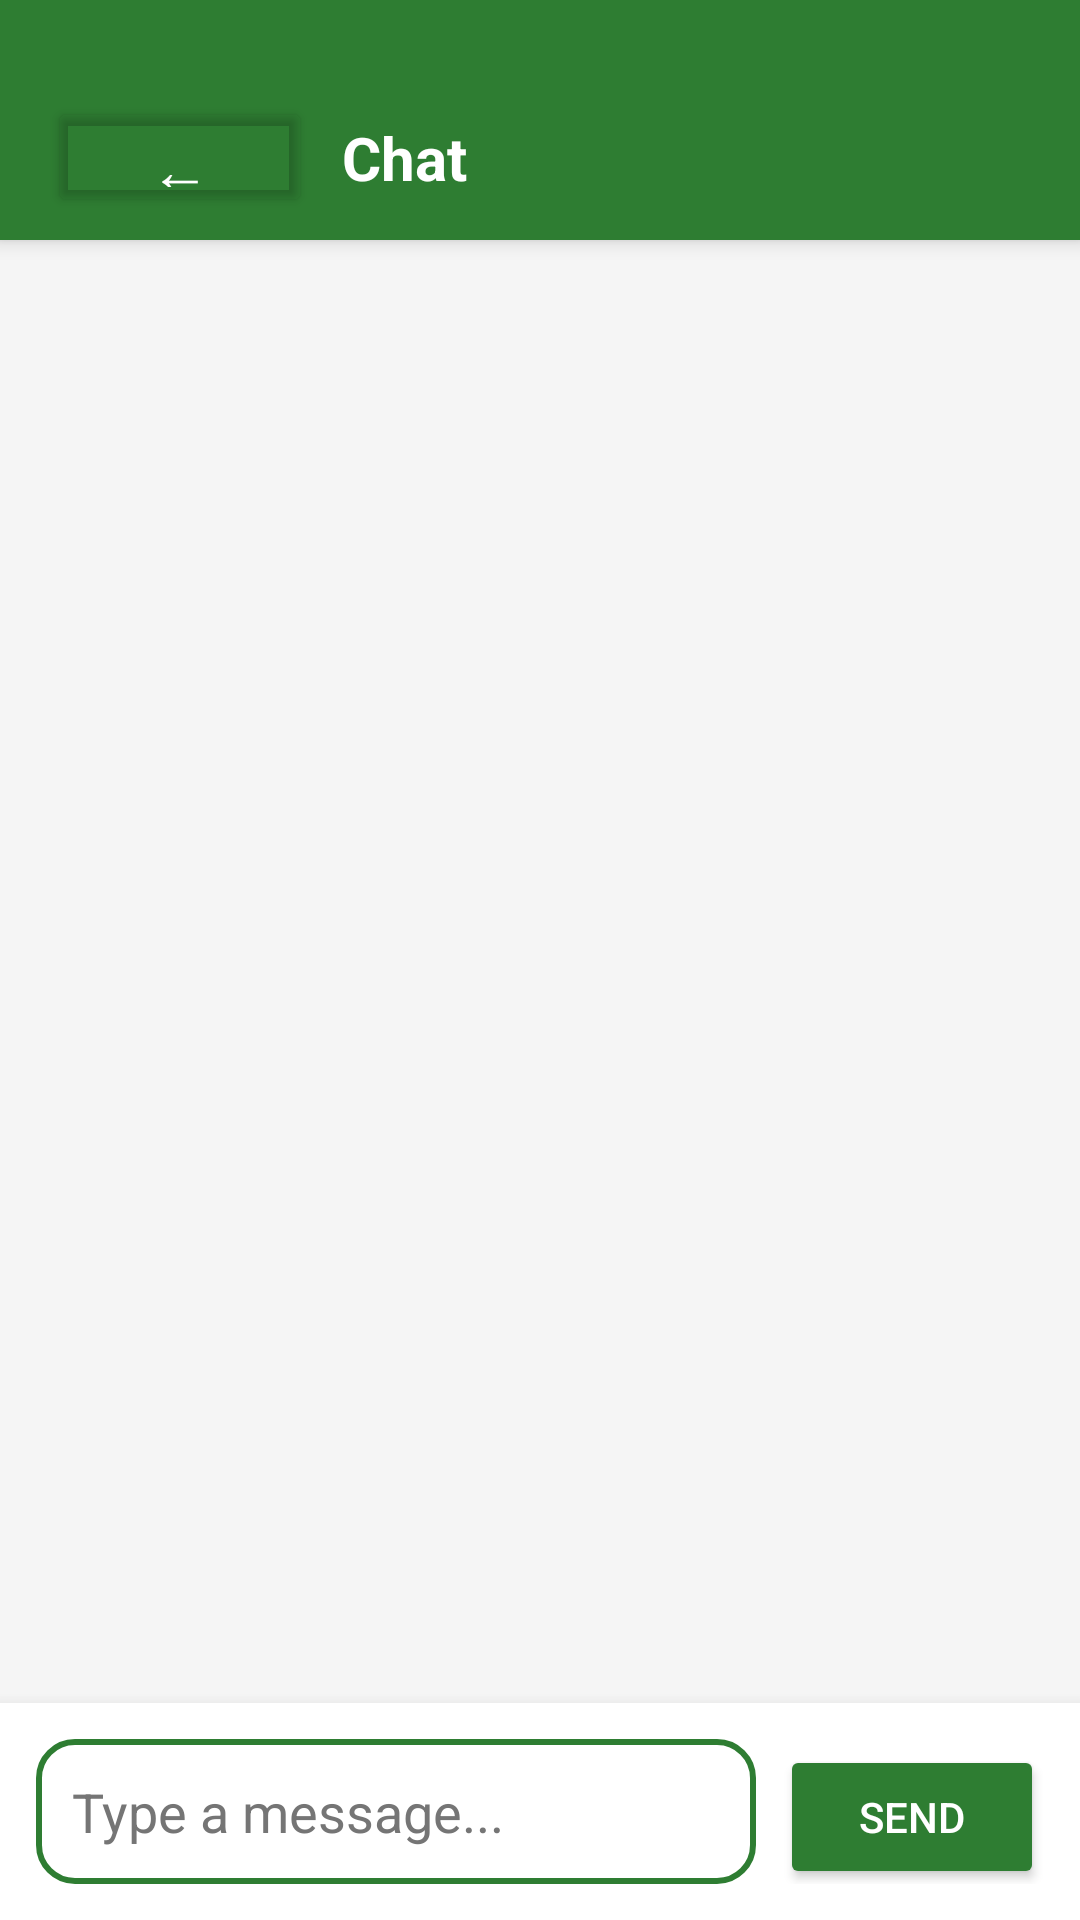

Here is an Android app screen rendered from its layout file. Give the layout XML and the strings, colors and styles it references.
<!-- AndroidManifest.xml: application theme Theme.MatchAndPlay -->
<!-- res/layout/activity_chat.xml -->
<?xml version="1.0" encoding="utf-8"?>
<LinearLayout xmlns:android="http://schemas.android.com/apk/res/android"
              android:layout_width="match_parent"
              android:layout_height="match_parent"
              android:orientation="vertical"
              android:background="@color/bg_light"> <LinearLayout
        android:layout_width="match_parent"
        android:layout_height="80dp"
        android:background="@color/pitch_green"
        android:elevation="4dp"
        android:gravity="center_vertical"
        android:paddingStart="16dp"
        android:paddingTop="25dp">

    <Button
            android:id="@+id/btnBack"
            android:layout_width="wrap_content"
            android:layout_height="40dp"
            android:text="←"
            android:backgroundTint="#00000000"
            android:textColor="#FFFFFF"
            android:textSize="20sp"/>

    <TextView
            android:id="@+id/txtChatName"
            android:layout_width="wrap_content"
            android:layout_height="wrap_content"
            android:text="Chat"
            android:textSize="20sp"
            android:textStyle="bold"
            android:textColor="#FFFFFF"
            android:layout_marginStart="10dp"/>
</LinearLayout>

    <androidx.recyclerview.widget.RecyclerView
            android:id="@+id/recyclerViewChat"
            android:layout_width="match_parent"
            android:layout_height="0dp"
            android:layout_weight="1"
            android:padding="10dp"
            android:scrollbars="vertical"/>

    <LinearLayout
            android:layout_width="match_parent"
            android:layout_height="wrap_content"
            android:orientation="horizontal"
            android:padding="12dp"
            android:background="#FFFFFF"
            android:elevation="8dp"> <EditText
            android:id="@+id/inputMessage"
            android:layout_width="0dp"
            android:layout_height="wrap_content"
            android:layout_weight="1"
            android:hint="Type a message..."
            android:textColor="@color/text_primary"
            android:textColorHint="@color/text_secondary"
            android:padding="12dp"
            android:background="@drawable/bg_input_field"/>

        <Button
                android:id="@+id/btnSend"
                android:layout_width="wrap_content"
                android:layout_height="wrap_content"
                android:text="Send"
                android:textColor="#FFFFFF"
                android:backgroundTint="@color/pitch_green"
                android:layout_marginStart="8dp"/>
    </LinearLayout>
</LinearLayout>
<!-- resources referenced by this layout -->
<resources>
  <color name="bg_light">#F5F5F5</color>
  <color name="pitch_green">#2E7D32</color>
  <color name="text_primary">#212121</color>
  <color name="text_secondary">#757575</color>
  <!-- drawable bg_input_field (drawable) -->
  <?xml version="1.0" encoding="utf-8"?>
  <shape xmlns:android="http://schemas.android.com/apk/res/android">
      <solid android:color="#FFFFFF"/> <corners android:radius="12dp"/>
      <stroke android:width="2dp" android:color="#2E7D32"/> <padding android:left="16dp" android:right="16dp"/>
  </shape>
  <style name="Theme.MatchAndPlay" parent="Theme.AppCompat.Light.NoActionBar">
          <item name="colorPrimary">@color/purple_500</item>
          <item name="colorPrimaryVariant">@color/purple_700</item>
          <item name="colorOnPrimary">@color/white</item>
          <item name="colorSecondary">@color/teal_200</item>
          <item name="colorSecondaryVariant">@color/teal_700</item>
          <item name="colorOnSecondary">@color/black</item>
          <item name="android:statusBarColor">?attr/colorPrimaryVariant</item>
      </style>
  <color name="purple_500">@color/pitch_green</color>
  <color name="purple_700">@color/pitch_green</color>
  <color name="white">#FFFFFF</color>
  <color name="teal_200">@color/pitch_accent</color>
  <color name="teal_700">@color/pitch_green</color>
  <color name="black">#000000</color>
  <color name="pitch_accent">#00C853</color>
</resources>
